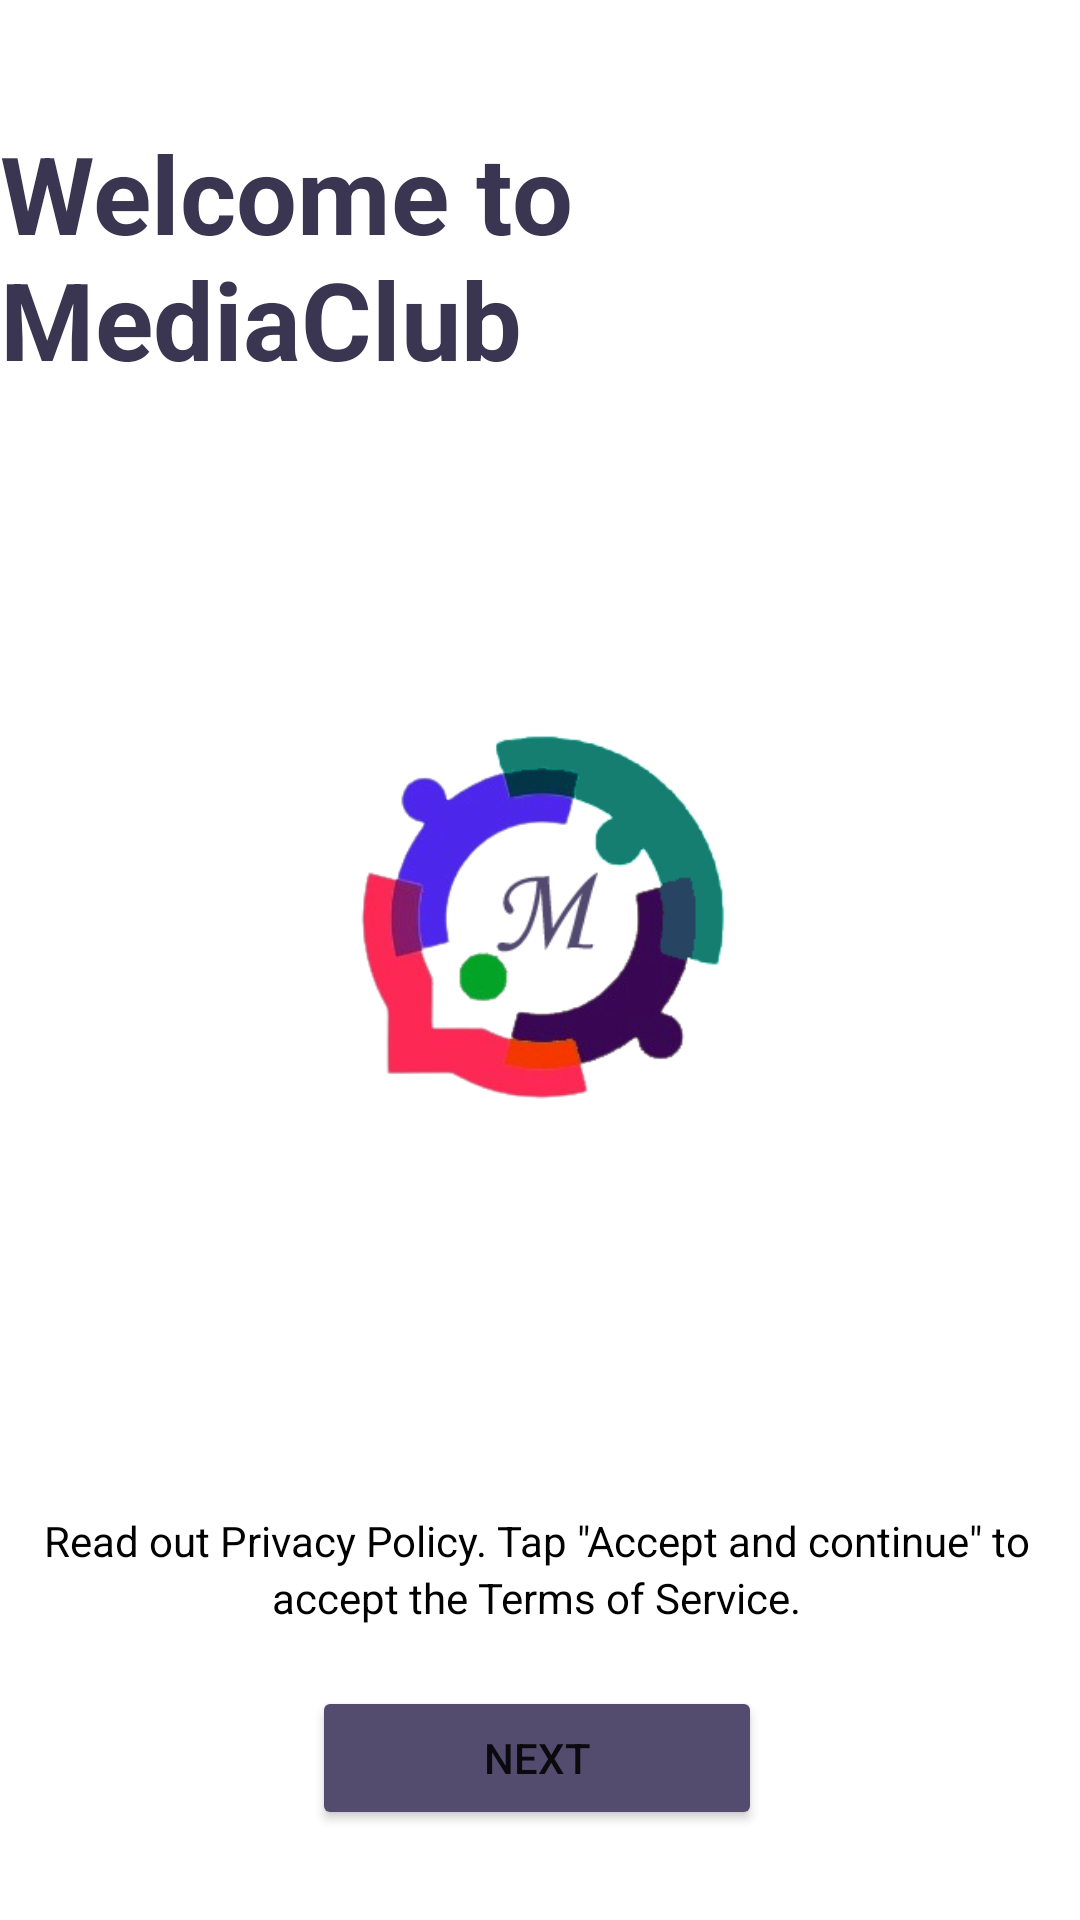

Reconstruct the res/layout file that produces this screen, plus the resources it refers to.
<!-- AndroidManifest.xml: application theme Theme.ChatBud -->
<!-- res/layout/activity_start.xml -->
<?xml version="1.0" encoding="utf-8"?>
<androidx.constraintlayout.widget.ConstraintLayout
    xmlns:android="http://schemas.android.com/apk/res/android"
    xmlns:app="http://schemas.android.com/apk/res-auto"
    xmlns:tools="http://schemas.android.com/tools"
    android:layout_width="match_parent"
    android:layout_height="match_parent"
    tools:context=".StartActivity">

    <TextView
        android:id="@+id/welcome"
        android:layout_width="wrap_content"
        android:layout_height="wrap_content"
        android:layout_marginTop="40dp"
        android:text="Welcome to MediaClub"
        android:textColor="@color/colorPrimaryDark"
        android:textSize="36sp"
        android:textStyle="bold"
        app:layout_constraintEnd_toEndOf="parent"
        app:layout_constraintStart_toStartOf="parent"
        app:layout_constraintTop_toTopOf="parent" />

    <ImageView
        android:id="@+id/logo"
        android:layout_width="150dp"
        android:layout_height="150dp"
        android:layout_marginTop="100dp"
        android:src="@drawable/logo"
        app:layout_constraintEnd_toEndOf="parent"
        app:layout_constraintHorizontal_bias="0.495"
        app:layout_constraintStart_toStartOf="parent"
        app:layout_constraintTop_toBottomOf="@+id/welcome"/>

    <TextView
        android:id="@+id/policy"
        android:layout_width="wrap_content"
        android:layout_height="wrap_content"
        android:text='Read out Privacy Policy. Tap "Accept and continue" to'
        android:textColor="@color/black"
        app:layout_constraintBottom_toTopOf="@+id/policy2"
        app:layout_constraintEnd_toEndOf="@+id/policy2"
        app:layout_constraintStart_toStartOf="@+id/policy2" />

    <TextView
        android:id="@+id/policy2"
        android:layout_width="wrap_content"
        android:layout_height="wrap_content"
        android:layout_marginBottom="20dp"
        android:text="accept the Terms of Service."
        android:textColor="@color/black"
        android:textSize="14sp"
        app:layout_constraintBottom_toTopOf="@+id/btnNext"
        app:layout_constraintEnd_toEndOf="@+id/btnNext"
        app:layout_constraintStart_toStartOf="@+id/btnNext" />

    <Button
        android:id="@+id/btnNext"
        android:layout_width="150dp"
        android:layout_height="wrap_content"
        android:layout_marginBottom="30dp"
        android:text="Next"
        app:backgroundTint="@color/colorPrimary"
        app:layout_constraintBottom_toBottomOf="parent"
        app:layout_constraintEnd_toEndOf="@+id/logo"
        app:layout_constraintStart_toStartOf="@+id/logo"
        app:cornerRadius="10dp" />

</androidx.constraintlayout.widget.ConstraintLayout>
<!-- resources referenced by this layout -->
<resources>
  <color name="black">#FF000000</color>
  <color name="colorPrimary">#534c6f</color>
  <color name="colorPrimaryDark">#FF3A3550</color>
  <!-- drawable logo: png bitmap (drawable, 39188 bytes) -->
  <style name="Theme.ChatBud" parent="Theme.MaterialComponents.DayNight.NoActionBar">
          
          <item name="colorPrimary">@color/colorPrimary</item>
          <item name="colorPrimaryVariant">@color/colorPrimaryDark</item>
          <item name="colorOnPrimary">@color/white</item>
  
          
          <item name="colorSecondary">@color/teal_200</item>
          <item name="colorSecondaryVariant">@color/teal_700</item>
          <item name="colorOnSecondary">@color/colorPrimary</item>
  
          
          <item name="android:statusBarColor" tools:targetApi="l">?attr/colorPrimaryVariant</item>
          <item name="android:textColorSecondary">@color/white</item>
          
      </style>
  <color name="white">#FFFFFFFF</color>
  <color name="teal_200">#FF03DAC5</color>
  <color name="teal_700">#FF018786</color>
</resources>
